Run: headless pygame with SDL's dummy video driver; simulated clock (each Clock.tick advances the game by its frame time, no real sleeping); random seed 0; keys injected as events and as key.get_pressed() state; no mouse input.
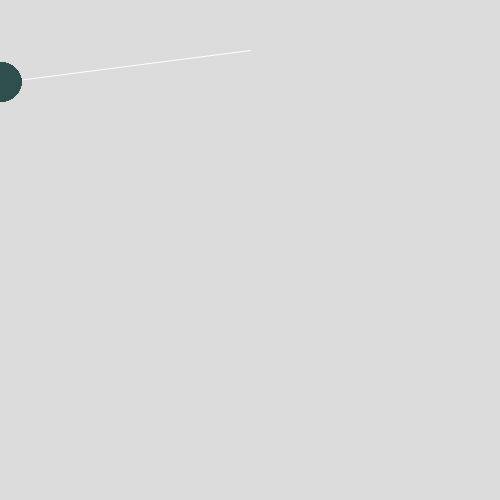
Frame 1 of 4 · flips 1–60 · no input
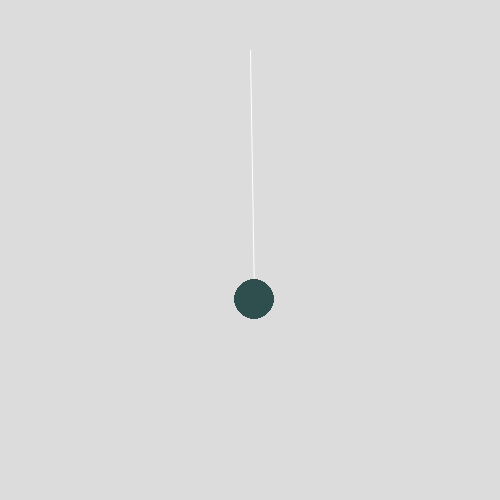
Frame 2 of 4 · flips 61–180 · tapped SPACE, RETURN · held RIGHT (→), D
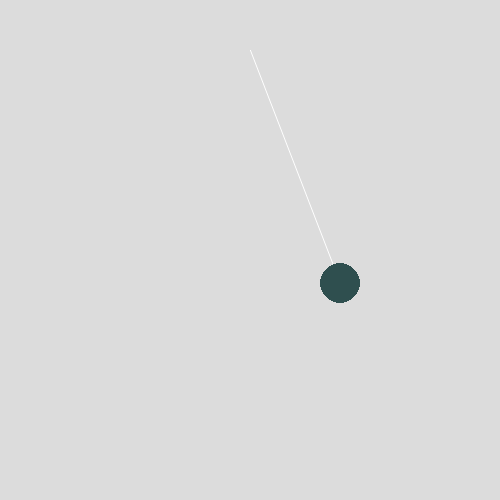
Frame 3 of 4 · flips 181–300 · held DOWN (↓), S
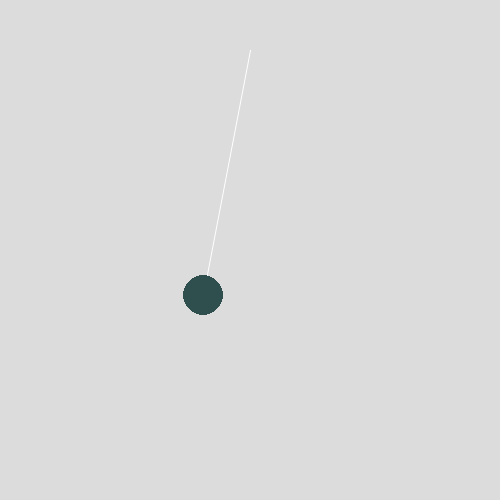
Frame 4 of 4 · flips 301–420 · held LEFT (←), A, UP (↑), W

The pygame program that drew these frames:

import pygame
import math
pygame.init()
clock = pygame.time.Clock()

# DISPLAY 
screen_width = 500
screen_height = 500
screen = pygame.display.set_mode((screen_width,screen_height))
pygame.display.set_caption("Pendulum Animation")

# COLORS
white = pygame.Color(255,255,255)
black = pygame.Color(0,0,0)
red = pygame.Color(255,0,0)
grey = pygame.Color(112,128,144)
# VARIABLES
length  = 250
angle = 90
acceleration  = 0
velocity = 0

# RECT FOR STORING COORDINATES
class bob:
    def __init__(self,x,y,angle):
        self.x = x
        self.y = y
        self.angle = angle
    def draw(self):
        #circle = pygame.draw.circle(screen,(112,128,144),[(int(screen_width/2)),50],250)
        rod = pygame.draw.aalines(screen,white,False,[(int(screen_width/2),50),(self.x,self.y)])
        riley = pygame.draw.circle(screen,(47,79,79),[self.x,self.y],20)
        #pygame.draw.arc(screen,(0,0,0),[0,50,500,250],0,self.angle)

def length_calc(length,angle):
    ball.x = int(screen_width/2 + length * math.sin(angle))
    ball.y = int(50+ length * math.cos(angle))
    ball.angle = angle

ball  = bob(250,250,0)
while True:
    
    for event in pygame.event.get():
        if event.type == pygame.QUIT:
            pygame.quit()
            break

    screen.fill((220,220,220))
    ball.draw()
    length_calc(length,angle)
    
    acceleration = -0.005 * math.sin(angle)
    velocity += acceleration
    velocity *= 0.99
    angle += velocity

    pygame.display.flip()
    clock.tick(30)
